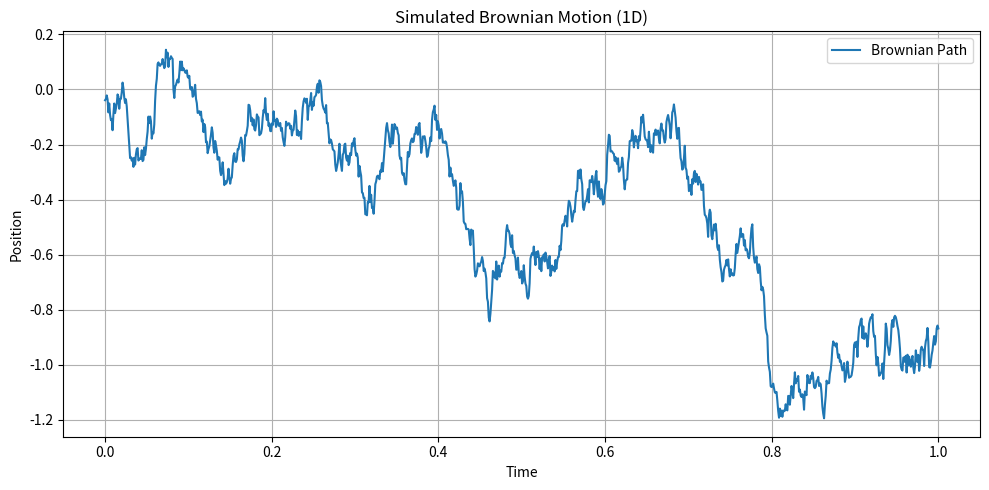

This figure's Python source:
#Brownian motion test code
import numpy as np
import matplotlib.pyplot as plt

'''
Brownian Motion is a random walk with 
infinitesimally small steps.
For the sake of code, you approximate by:
a cumulative sum of small Gaussian (normal) steps
'''

#parameters

T = 1.0                    # total time (1 unit)
N = 1000                   # number of steps
dt = T / N                 # small time increment dt
t = np.linspace(0, T, N)   # time grid


# Generate standard normal steps

dW = np.random.randn(N) * np.sqrt(dt)   
        #randn simulates normal increments
        #sqrt scales each step by root dt, making it time consistent

# Cumulative sum = Brownian Path 

W = np.cumsum(dW)      #gives cumulative motion, like integrating velocity

# Plot

plt.figure(figsize=(10, 5))
plt.plot(t, W, label='Brownian Path')
plt.title("Simulated Brownian Motion (1D)")
plt.xlabel("Time")
plt.ylabel("Position")
plt.grid(True)
plt.legend()
plt.tight_layout()
plt.show()